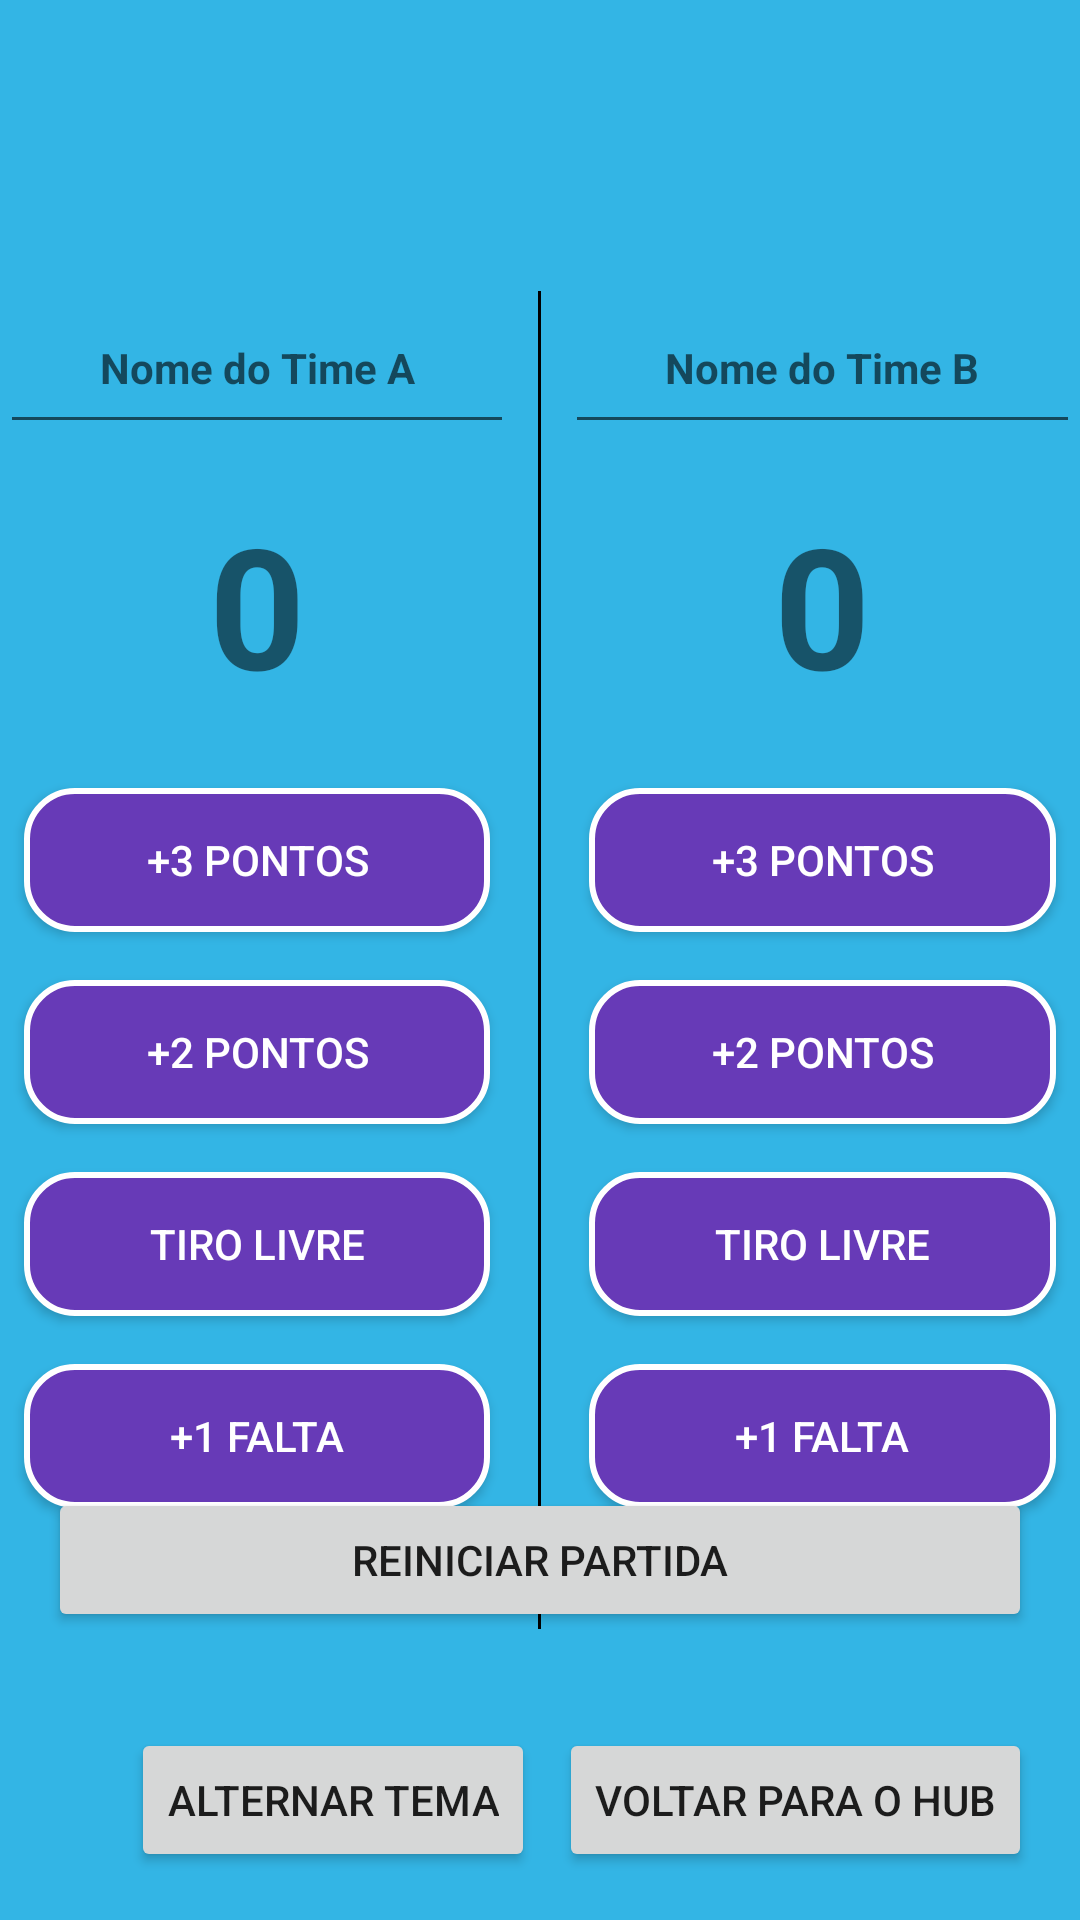

Layout XML and referenced resources for this Android screen:
<!-- AndroidManifest.xml: application theme Theme.projetohub -->
<!-- res/layout/activity_placar.xml -->
<?xml version="1.0" encoding="utf-8"?>
<RelativeLayout
    xmlns:android="http://schemas.android.com/apk/res/android"
    xmlns:tools="http://schemas.android.com/tools"
    android:layout_width="match_parent"
    android:layout_height="match_parent"
    android:background="@color/placar_background"
    tools:context=".PlacarActivity">

    <LinearLayout
        android:id="@+id/placar_content"
        android:layout_width="match_parent"
        android:layout_height="wrap_content"
        android:orientation="horizontal"
        android:layout_centerInParent="true"
        android:layout_marginTop="16dp"
        android:layout_marginBottom="16dp">

        <LinearLayout
            android:layout_width="0dp"
            android:layout_height="wrap_content"
            android:layout_weight="1"
            android:orientation="vertical">

            <EditText
                android:id="@+id/timeA"
                android:layout_width="match_parent"
                android:layout_height="wrap_content"
                android:gravity="center"
                android:hint="@string/placar_nome_time_a"
                android:padding="16dp"
                android:textSize="14sp"
                android:textStyle="bold"
                android:inputType="textCapWords" />

            <TextView
                android:id="@+id/placarTimeA"
                android:layout_width="match_parent"
                android:layout_height="wrap_content"
                android:gravity="center"
                android:padding="16dp"
                android:text="0"
                android:textSize="56sp"
                android:textStyle="bold" />

            <Button
                android:id="@+id/tresPontosA"
                android:layout_width="match_parent"
                android:layout_height="wrap_content"
                android:layout_margin="8dp"
                android:background="@drawable/custom_button_placar"
                android:textColor="?attr/colorOnPrimary"
                android:text="@string/placar_tres_pontos" />

            <Button
                android:id="@+id/doisPontosA"
                android:layout_width="match_parent"
                android:layout_height="wrap_content"
                android:layout_margin="8dp"
                android:background="@drawable/custom_button_placar"
                android:textColor="?attr/colorOnPrimary"
                android:text="@string/placar_dois_pontos" />

            <Button
                android:id="@+id/tiroLivreA"
                android:layout_width="match_parent"
                android:layout_height="wrap_content"
                android:layout_margin="8dp"
                android:background="@drawable/custom_button_placar"
                android:textColor="?attr/colorOnPrimary"
                android:text="@string/placar_tiro_livre" />

            <Button
                android:id="@+id/faltaTimeA"
                android:layout_width="match_parent"
                android:layout_height="wrap_content"
                android:layout_margin="8dp"
                android:background="@drawable/custom_button_placar"
                android:textColor="?attr/colorOnPrimary"
                android:text="@string/placar_uma_falta" />

            <TextView
                android:id="@+id/contadorFaltasA"
                android:layout_width="match_parent"
                android:layout_height="wrap_content"
                android:gravity="center"
                android:padding="4dp"
                android:text="@string/placar_faltas"
                android:textSize="18sp"
                android:textStyle="bold" />
        </LinearLayout>

        <View
            android:layout_width="1dp"
            android:layout_height="match_parent"
            android:background="?attr/colorOnSurface"
            android:layout_marginStart="8dp"
            android:layout_marginEnd="8dp"/>

        <LinearLayout
            android:layout_width="0dp"
            android:layout_height="wrap_content"
            android:layout_weight="1"
            android:orientation="vertical">

            <EditText
                android:id="@+id/timeB"
                android:layout_width="match_parent"
                android:layout_height="wrap_content"
                android:gravity="center"
                android:hint="@string/placar_nome_time_b"
                android:padding="16dp"
                android:textSize="14sp"
                android:textStyle="bold"
                android:inputType="textCapWords"/>

            <TextView
                android:id="@+id/placarTimeB"
                android:layout_width="match_parent"
                android:layout_height="wrap_content"
                android:gravity="center"
                android:padding="16dp"
                android:text="0"
                android:textSize="56sp"
                android:textStyle="bold" />

            <Button
                android:id="@+id/tresPontosB"
                android:layout_width="match_parent"
                android:layout_height="wrap_content"
                android:layout_margin="8dp"
                android:background="@drawable/custom_button_placar"
                android:textColor="?attr/colorOnPrimary"
                android:text="@string/placar_tres_pontos" />

            <Button
                android:id="@+id/doisPontosB"
                android:layout_width="match_parent"
                android:layout_height="wrap_content"
                android:layout_margin="8dp"
                android:background="@drawable/custom_button_placar"
                android:textColor="?attr/colorOnPrimary"
                android:text="@string/placar_dois_pontos" />

            <Button
                android:id="@+id/tiroLivreB"
                android:layout_width="match_parent"
                android:layout_height="wrap_content"
                android:layout_margin="8dp"
                android:background="@drawable/custom_button_placar"
                android:textColor="?attr/colorOnPrimary"
                android:text="@string/placar_tiro_livre" />

            <Button
                android:id="@+id/faltaTimeB"
                android:layout_width="match_parent"
                android:layout_height="wrap_content"
                android:layout_margin="8dp"
                android:background="@drawable/custom_button_placar"
                android:textColor="?attr/colorOnPrimary"
                android:text="@string/placar_uma_falta" />

            <TextView
                android:id="@+id/contadorFaltasB"
                android:layout_width="match_parent"
                android:layout_height="wrap_content"
                android:gravity="center"
                android:padding="4dp"
                android:text="@string/placar_faltas"
                android:textSize="18sp"
                android:textStyle="bold" />
        </LinearLayout>
    </LinearLayout>

    <Button
        android:id="@+id/reiniciarPartida"
        android:layout_width="match_parent"
        android:layout_height="wrap_content"
        android:layout_above="@+id/bottom_buttons_placar"
        android:layout_centerHorizontal="true"
        android:layout_margin="16dp"
        android:text="@string/placar_reiniciar" />

    <LinearLayout
        android:id="@+id/bottom_buttons_placar"
        android:layout_width="match_parent"
        android:layout_height="wrap_content"
        android:orientation="horizontal"
        android:gravity="end|center_vertical"
        android:layout_alignParentBottom="true"
        android:layout_centerHorizontal="true"
        android:layout_margin="16dp">

        <Button
            android:id="@+id/btnToggleThemePlacar"
            android:layout_width="wrap_content"
            android:layout_height="wrap_content"
            android:text="@string/toggle_theme"
            android:layout_marginEnd="8dp" />

        <Button
            android:id="@+id/btnHomePlacar"
            android:layout_width="wrap_content"
            android:layout_height="wrap_content"
            android:text="@string/back_to_hub" />

    </LinearLayout>

</RelativeLayout>
<!-- resources referenced by this layout -->
<resources>
  <color name="placar_background">@android:color/holo_blue_light</color>
  <!-- drawable custom_button_placar (drawable) -->
  <?xml version="1.0" encoding="utf-8"?>
  <shape xmlns:android="http://schemas.android.com/apk/res/android"
      android:shape="rectangle">
  
      <solid android:color="@color/placar_button_background" />
      <corners android:radius="16dp" />
      <stroke android:width="2dp" android:color="?attr/colorOnPrimary"/>
  </shape>
  <string name="back_to_hub">Voltar para o Hub</string>
  <string name="placar_dois_pontos">+2 PONTOS</string>
  <string name="placar_faltas">Faltas: %d</string>
  <string name="placar_nome_time_a">Nome do Time A</string>
  <string name="placar_nome_time_b">Nome do Time B</string>
  <string name="placar_reiniciar">Reiniciar Partida</string>
  <string name="placar_tiro_livre">Tiro Livre</string>
  <string name="placar_tres_pontos">+3 PONTOS</string>
  <string name="placar_uma_falta">+1 Falta</string>
  <string name="toggle_theme">Alternar Tema</string>
  <style name="Theme.projetohub" parent="Theme.MaterialComponents.DayNight.DarkActionBar">
          <item name="colorPrimary">@color/primary_color</item>
          <item name="colorPrimaryVariant">@color/primary_variant_color</item>
          <item name="colorOnPrimary">@color/white</item>
          <item name="android:colorBackground">@color/background_light</item>
          <item name="colorOnBackground">@color/on_background_light</item>
      </style>
  <color name="placar_button_background">#673AB7</color>
  <color name="primary_color">#0057B7</color>
  <color name="primary_variant_color">#003C8F</color>
  <color name="white">#FFFFFF</color>
  <color name="background_light">#F5F5F5</color>
  <color name="on_background_light">#212121</color>
</resources>
